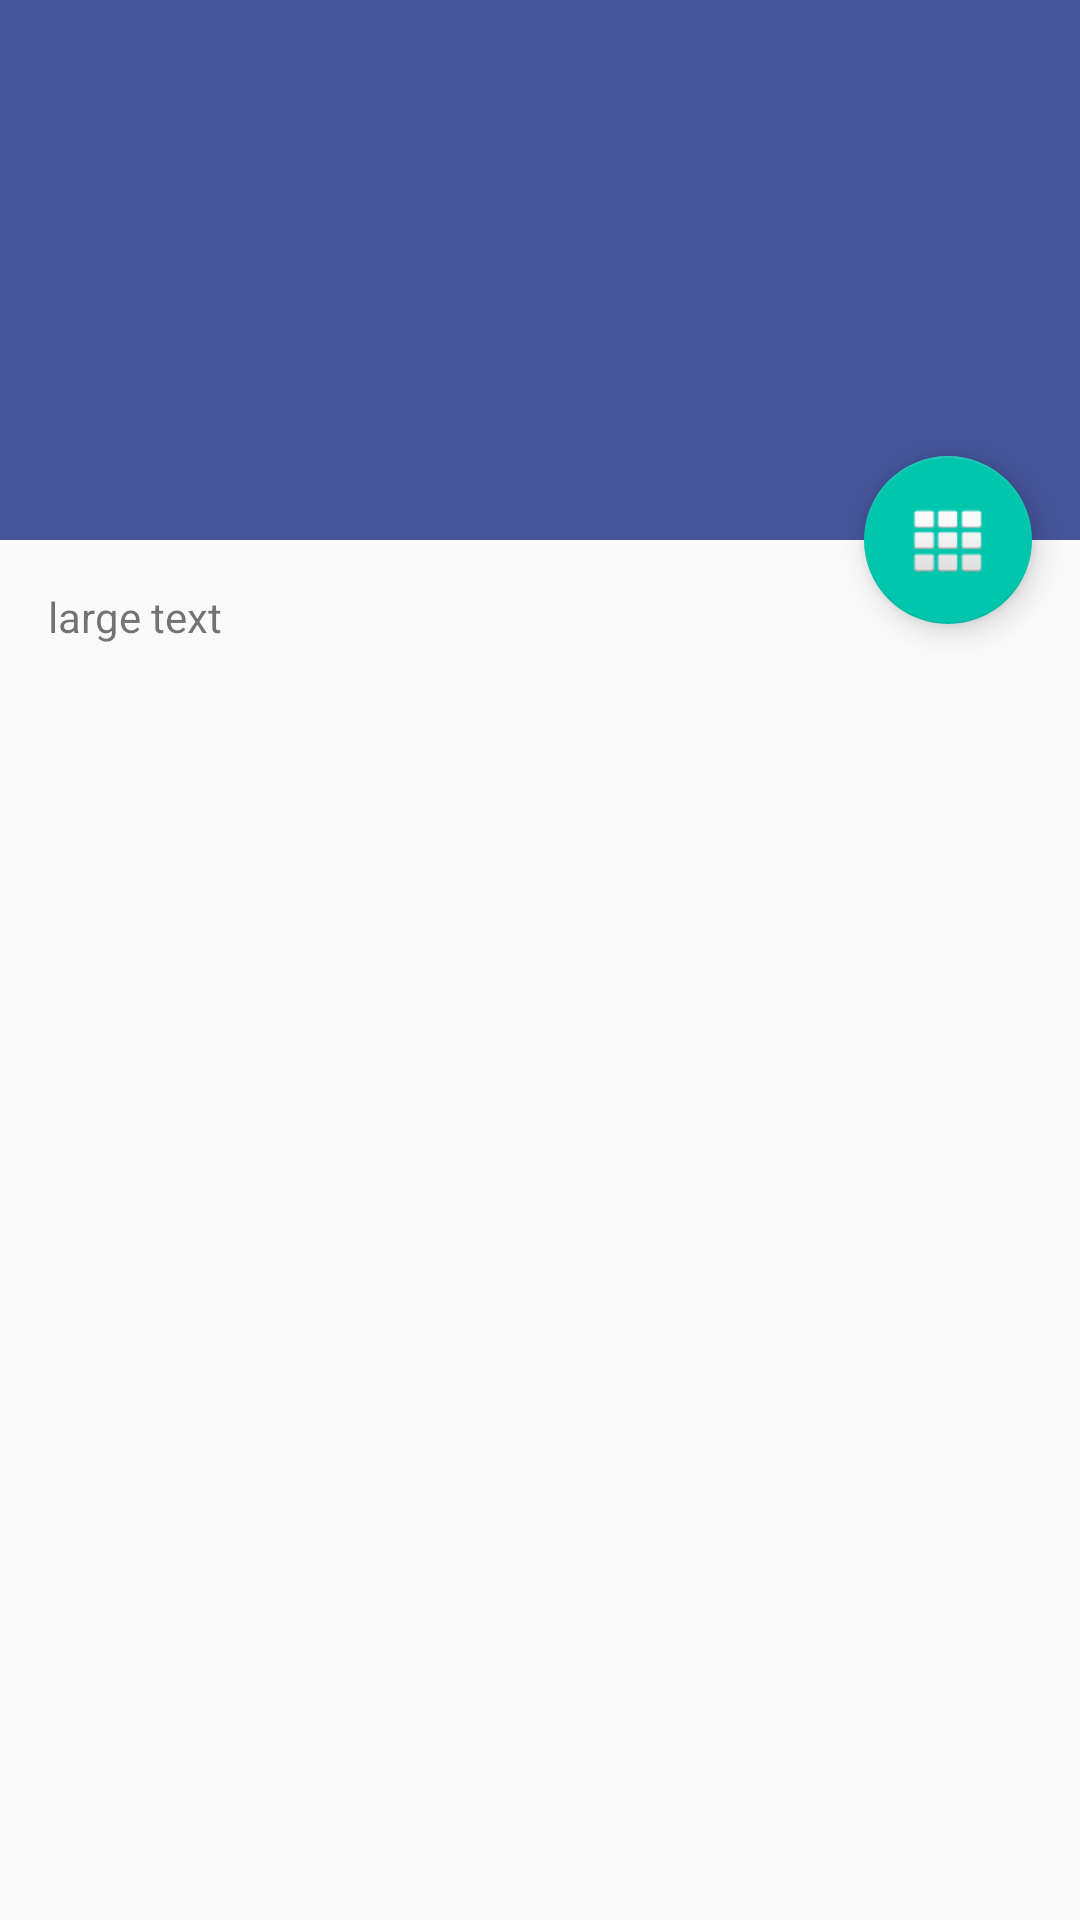

Layout XML and referenced resources for this Android screen:
<!-- AndroidManifest.xml: application theme AppTheme -->
<!-- res/layout/activity_goals.xml -->
<?xml version="1.0" encoding="utf-8"?>
<android.support.design.widget.CoordinatorLayout xmlns:android="http://schemas.android.com/apk/res/android"
    xmlns:app="http://schemas.android.com/apk/res-auto"
    xmlns:tools="http://schemas.android.com/tools"
    android:layout_width="match_parent"
    android:layout_height="match_parent"
    android:fitsSystemWindows="true"
    tools:context="com.example.kc5517.lifegoals.view.MainActivity">

    <android.support.design.widget.AppBarLayout
        android:id="@+id/app_bar"
        android:layout_width="match_parent"
        android:layout_height="@dimen/app_bar_height"
        android:fitsSystemWindows="true"
        android:theme="@style/AppTheme.AppBarOverlay">

        <android.support.design.widget.CollapsingToolbarLayout
            android:id="@+id/toolbar_layout"
            android:layout_width="match_parent"
            android:layout_height="match_parent"
            android:fitsSystemWindows="true"
            app:contentScrim="?attr/colorPrimary"
            app:layout_scrollFlags="scroll|exitUntilCollapsed">

            <android.support.v7.widget.Toolbar
                android:id="@+id/toolbar"
                android:layout_width="match_parent"
                android:layout_height="?attr/actionBarSize"
                app:layout_collapseMode="pin"
                app:popupTheme="@style/AppTheme.PopupOverlay" />

        </android.support.design.widget.CollapsingToolbarLayout>
    </android.support.design.widget.AppBarLayout>

    <include layout="@layout/content_goals" />

    <android.support.design.widget.FloatingActionButton
        android:id="@+id/fab"
        android:layout_width="wrap_content"
        android:layout_height="wrap_content"
        android:layout_margin="@dimen/fab_margin"
        app:layout_anchor="@id/app_bar"
        app:layout_anchorGravity="bottom|end"
        app:srcCompat="@android:drawable/ic_dialog_dialer" />

</android.support.design.widget.CoordinatorLayout>
<!-- res/layout/content_goals.xml (included above) -->
<?xml version="1.0" encoding="utf-8"?>
<android.support.v4.widget.NestedScrollView xmlns:android="http://schemas.android.com/apk/res/android"
    xmlns:app="http://schemas.android.com/apk/res-auto"
    xmlns:tools="http://schemas.android.com/tools"
    android:layout_width="match_parent"
    android:layout_height="match_parent"
    app:layout_behavior="@string/appbar_scrolling_view_behavior"
    tools:context="com.example.kc5517.lifegoals.view.MainActivity"
    tools:showIn="@layout/activity_goals">

    <TextView
        android:layout_width="wrap_content"
        android:layout_height="wrap_content"
        android:layout_margin="@dimen/text_margin"
        android:text="@string/large_text" />

</android.support.v4.widget.NestedScrollView>
<!-- resources referenced by this layout -->
<resources>
  <dimen name="app_bar_height">180dp</dimen>
  <dimen name="fab_margin">16dp</dimen>
  <dimen name="text_margin">16dp</dimen>
  <string name="large_text">large text</string>
  <style name="AppTheme.AppBarOverlay" parent="ThemeOverlay.AppCompat.Dark.ActionBar" />
  <style name="AppTheme.PopupOverlay" parent="ThemeOverlay.AppCompat.Light" />
  <style name="AppTheme" parent="Theme.AppCompat.Light.DarkActionBar">
          
          <item name="colorPrimary">@color/colorPrimary</item>
          <item name="colorPrimaryDark">@color/colorPrimaryDark</item>
          <item name="colorAccent">@color/colorAccent</item>
      </style>
  <color name="colorPrimary">#455399</color>
  <color name="colorPrimaryDark">#455399</color>
  <color name="colorAccent">#00c6ae</color>
</resources>
